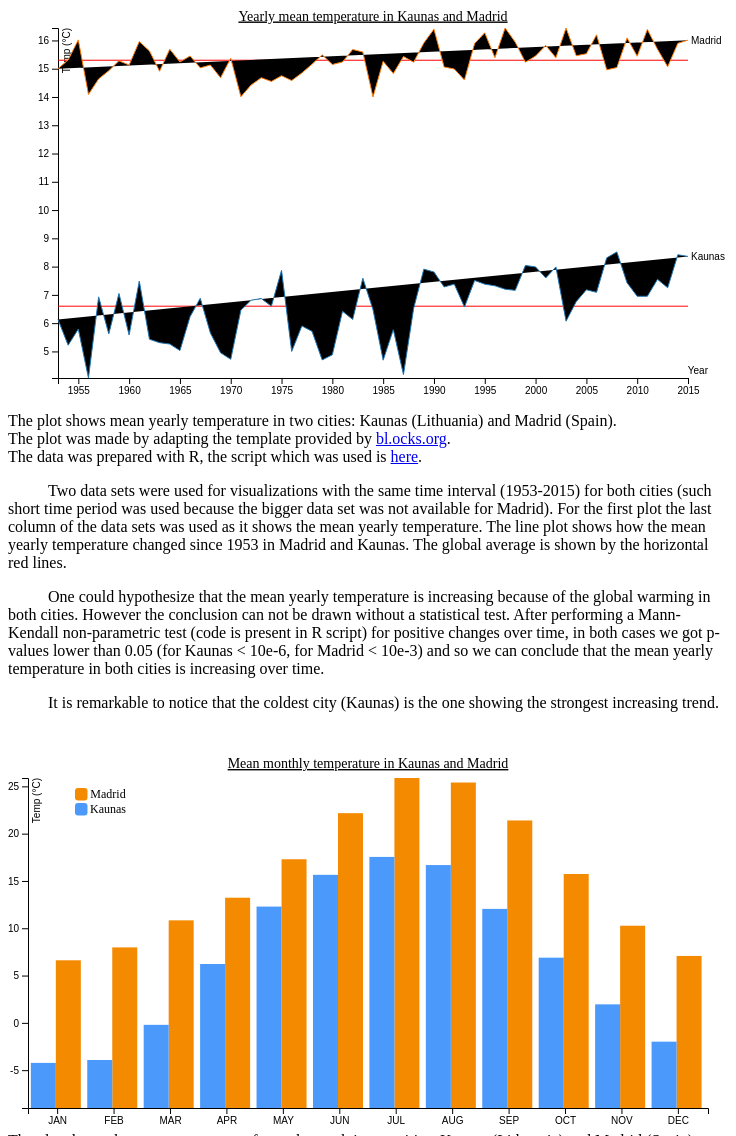
D3 v4 page, settled after 480 driven frames (8 s of simulated time); the page loaded 2 data file(s).


        function start() {
            init_plot1();
            init_plot2();
        }
        d3.select(window).on('load', start);
    
// ── barplot.js
// Initialiation function. Called after body has loaded
function init_plot2() {

    var plot2 = d3.select('#plot2')
    var margin = {top: 50, right: 20, bottom: 20, left: 20};
    var width = +plot2.node().getBoundingClientRect().width - margin.left - margin.right;
    var height = +plot2.node().getBoundingClientRect().height - margin.top - margin.bottom;

    var h = plot2.append("g")
        .attr("transform", "translate(" + margin.left + "," + margin.top + ")");

    var x = d3.scaleBand().range([0, width]).padding(0.05),
        y = d3.scaleLinear().range([height, 0]);

    d3.tsv("data_hist_full.tsv", function(da) {
        da.madrid = +da.madrid;
        da.kaunas = +da.kaunas;
        return da;
    }, function(error, data){
        if (error) throw error;

        x.domain(data.map(function(da) { return da.month; }));

        y.domain([-9, d3.max(data, function(da) { return da.madrid; })]);

    h.append("g")
        .attr("class", "axis x")
        .attr("transform", "translate(0," + height + ")")
        .call(d3.axisBottom(x));

    h.append("g")
        .attr("class", "axis y")
        .call(d3.axisLeft(y))
        .append("text")
        .attr("fill", "#000")
        .attr("transform", "rotate(-90)")
        .attr("y", 12)
        .text("Temp (°C)");

    h.selectAll(".bar")
        .data(data)
        .enter().append("rect")
        .attr("x", function(da) { return x(da.month); })
        .attr("y", function(da) { return y(da.madrid); })
        .attr("fill", "#f48a00")
        .attr("width", 25)
        .attr("transform", "translate("+25+")")
        .attr("height", function(da) { return height - y(da.madrid);
        });

    h.selectAll(".bar")
        .data(data)
        .enter().append("rect")
        .attr("x", function(da) { return x(da.month); })
        .attr("y", function(da) { return y(da.kaunas); })
        .attr("fill", "#4a99fb")
        .attr("width", 25)
        .attr("height", function(da) { return height - y(da.kaunas);
        });

    h.append("text")
        .attr("x", (width / 2))
        .attr("y", -10)
        .attr("text-anchor", "middle")
        .style("font-size", "14px")
        .style('text-decoration','underline')
        .text("Mean monthly temperature in Kaunas and Madrid");

    h.append("text")
        .attr("x", 80)
        .attr("y", 20)
        .attr("text-anchor", "middle")
        .style("font-size", "12px")
        .text("Madrid");

    h.append("text")
        .attr("x", 80)
        .attr("y", 35)
        .attr("text-anchor", "middle")
        .style("font-size", "12px")
        .text("Kaunas");

    h.append("rect")
        .attr("rx", 3)
        .attr("ry", 3)
        .attr("x", 47)
        .attr("y", 25)
        .attr("width", 12.5)
        .attr("height", 12.5)
        .attr("fill", "#4a99fb");

    h.append("rect")
        .attr("rx", 3)
        .attr("ry", 3)
        .attr("x", 47)
        .attr("y", 10)
        .attr("width", 12.5)
        .attr("height", 12.5)
        .attr("fill", "#f48a00")

    });

}
// ── mean_temp_plot.js


var parseTime = d3.timeParse("%Y");

function init_plot1() {

    var plot1 = d3.select("#plot1"),
        margin = {top: 20, right: 40, bottom: 30, left: 50},
        width = +plot1.attr("width") - margin.left - margin.right,
        height = +plot1.attr("height") - margin.top - margin.bottom,
        g = plot1.append("g").attr("transform", "translate(" + margin.left + "," + margin.top + ")");


    var x = d3.scaleTime().range([0, width]);
        y = d3.scaleLinear().range([height, 0]);
        z = d3.scaleOrdinal(d3.schemeCategory10);

    var line = d3.line()
        .x(function (d) { return x(d.date); })
        .y(function (d) { return y(d.temperature); });

    d3.tsv("data.tsv", type, function (error, data) {
        if (error) throw error;
        
        var cities = data.columns.slice(1).map(function(id) {
            return {
                id: id,
                values: data.map(function(d) {
                    return {date: d.date, temperature: d[id]};
                })
            };
        });

        x.domain(d3.extent(data, function (d) {
            return d.date;
        }));
        
        y.domain([
            d3.min(cities, function(c) { return d3.min(c.values, function(d) { return d.temperature; }); }),
            d3.max(cities, function(c) { return d3.max(c.values, function(d) { return d.temperature; }); })
        ]);

        /*
        y.domain(d3.extent(data, function (d) {
            return d.temp;
        }));
        */

        z.domain(cities.map(function(c) { return c.id; }));
 
        // X axis
        g.append("g")
            .attr("transform", "translate(0," + height + ")")
            .call(d3.axisBottom(x))
            .append("text")
            .attr("fill", "#000")
            .attr("y", -4)
            .attr("x", 650)
            .attr("text-anchor", "end")
            .text("Year")
            ;

        // Y axis
        g.append("g")
            .call(d3.axisLeft(y))
            .append("text")
            .attr("fill", "#000")
            .attr("transform", "rotate(-90)")
            .attr("y", 12)
            .attr("text-anchor", "end")
            .text("Temp (°C)");

        // Plot title
        g.append("text")
            .attr("x", (width / 2))
            .attr("y", 0 - (margin.bottom / 4 ))
            .attr("text-anchor", "middle")
            .style("font-size", "14px")
            .style('text-decoration','underline')
            .text("Yearly mean temperature in Kaunas and Madrid");

        g.append("line")          // attach a line
            .style("stroke", "red")  // colour the line
            .attr("id", "meanline")
            .attr("x1", x(parseTime(1953)))       // x position of the first end of the line
            .attr("y1", y(6.6))        // y position of the first end of the line
            .attr("x2", x(parseTime(2015)))       // x position of the second end of the line
            .attr("y2", y(6.6));       // y position of the second end of the line


        g.append("line")          // attach a line
            .style("stroke", "red")  // colour the line
            .attr("id", "meanline")
            .attr("x1", x(parseTime(1953)))       // x position of the first end of the line
            .attr("y1", y(15.3))        // y position of the first end of the line
            .attr("x2", x(parseTime(2015)))       // x position of the second end of the line
            .attr("y2", y(15.3));       // y position of the second end of the line


        var city = g.selectAll(".city")
            .data(cities)
            .enter().append("g")
            .attr("class", "city");

        city.append("path")
            .attr("class", "line")
            .attr("d", function(d) { return line(d.values); })
            .style("stroke", function(d) { return z(d.id); });

        city.append("text")
            .datum(function(d) { return {id: d.id, value: d.values[d.values.length - 1]}; })
            .attr("transform", function(d) { return "translate(" + x(d.value.date) + "," + y(d.value.temperature) + ")"; })
            .attr("x", 3)
            .attr("dy", "0.35em")
            .style("font", "10px sans-serif")
            .text(function(d) { return d.id; });
    });

}

function type(d, _, columns) {
    d.date = parseTime(d.date);
    // console.log(d)
    for (var i = 1, n = columns.length, c; i < n; ++i) {
        d[c = columns[i]] = +d[c];
        // console.log(c)
        // console.log(d[c])
    }
    return d;
}



### data: data.tsv
date	Kaunas	Madrid
1953	6.13	15
1954	5.22	15.31
1955	5.79	16.02
1956	4.06	14.09
1957	6.93	14.64
1958	5.62	14.93
1959	7.05	15.28
1960	5.58	15.13
1961	7.49	15.96
1962	5.43	15.63
1963	5.31	14.91
1964	5.26	15.69
1965	5.03	15.24
1966	6.23	15.45
1967	6.88	15.03
1968	5.65	15.13
1969	4.95	14.68
1970	4.72	15.37
1971	6.46	14.01
1972	6.81	14.42
1973	6.87	14.68
1974	6.6	14.55
1975	7.87	14.75
1976	5	14.58
1977	5.9	14.85
1978	5.71	15.16
1979	4.7	15.49
1980	4.88	15.15
1981	6.42	15.24
1982	6.13	15.68
1983	7.59	15.59
1984	6.48	14
1985	4.69	15.26
1986	5.77	14.83
1987	4.18	15.43
1988	6.52	15.23
1989	7.91	15.91
1990	7.81	16.4
1991	7.28	15.06
1992	7.38	14.99
1993	6.57	14.6
1994	7.51	15.89
1995	7.38	16.27
1996	7.32	15.39
1997	7.2	16.44
1998	7.16	15.94
1999	8.04	15.23
2000	7.99	15.45
2001	7.6	15.82
2002	7.99	15.39
2003	6.07	16.44
2004	6.76	15.46
2005	7.18	15.53
2006	7.09	16.2
2007	8.31	14.96
2008	8.52	15.04
2009	7.43	16.09
2010	6.95	15.44
2011	6.95	16.39
2012	7.55	15.69
... 3 more rows

### data: data_hist_full.tsv
month	madrid	kaunas
JAN	6.615	-4.232
FEB	7.976	-3.924
MAR	10.84	-0.2079
APR	13.23	6.221
MAY	17.29	12.29
JUN	22.17	15.65
JUL	25.88	17.54
AUG	25.41	16.68
SEP	21.4	12.05
OCT	15.74	6.89
NOV	10.27	1.957
DEC	7.074	-1.987